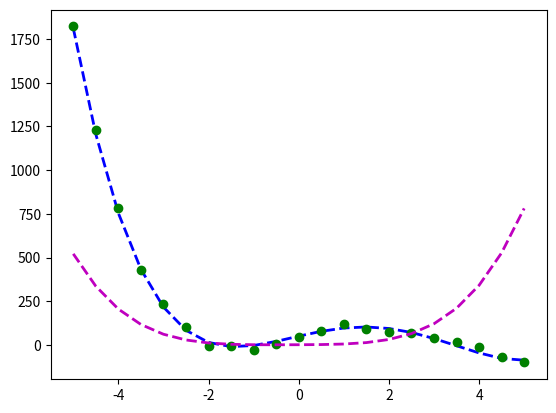

Recreate this plot in Python. (Note: this script raises an exception after producing the figure.)
import pandas as pd
import matplotlib.pyplot as plt
import numpy as np
import scipy.optimize as spo

def error_poly(c, data):
    """ 
    compute error between given polynomial and observed data 
    C: numpy.poly1d object representing polyomial coefficients
    data: 2d array where each row is a point (x, y)

    Returns error as a single real value

    """

    #Metric: Sum of squared y-axis differences
    err = np.sum((data[:,1] - np.polyval(c, data[:, 0])) ** 2)
    return err

def fit_poly(data, error_func, degree=4):
     """
     Fit a polynomial to given data, using supplied error function. 

     data: 2D array where each point is a point (x, y)
     error_func: function that computes the error between a polynomial and observed data 

    Returns polynomial that minimizes the error function. 

     """   

     # generate initial guss for polynomial model (all coeffs = 1)
     guess = np.poly1d(np.ones(degree + 1, dtype=np.float32))

     # plot intial guess
     x = np.linspace(-5, 5, 21)
     plt.plot(x, np.polyval(guess, x), 'm--', linewidth=2.0, label="Initial guess")

     # call optimizer to minimize error function
     result = spo.minimize(error_poly, guess, args=(data,), method='SLSQP', options={'disp':True})
     
     # convert optimal result into a poly1d object
     return np.poly1d(result.x)

def test_run():
    # define orginal polynomial curve 
    corig = np.poly1d([1.5, -10, -5, 60, 50])
    print("Orginal polynomial: {}*x^4 + {}*x^3 + {}*x^2 + {}*x + {}".format(corig[4], corig[3], corig[2], corig[1], corig[0]))
    xorig = np.linspace(-5, 5, 21)
    yorig = np.polyval(corig, xorig)
    plt.plot(xorig, yorig, 'b--', linewidth=2.0, label="Orginal polynomial")

    # generate noisy data points
    noise_sigma = 30.0
    noise = np.random.normal(0, noise_sigma, yorig.shape)
    # convert input into an array, then transpose 
    data = np.asarray([xorig, yorig + noise]).T
    plt.plot(data[:, 0], data[:,1], 'go', label='Data points')

    #try to fit a polynominal to this data
    cfit = fit_poly(data, error_poly)

    print("Orginal polynomial: {}*x^4 + {}*x^3 + {}*x^2 + {}*x + {}".format(cfit[4], cfit[3], cfit[2], cfit[1], cfit[0]))
    plt.plot(data[:, 0], np.polyval(cfit, data[:,0]), 'r--', linewidth=2.0,label="Fitted polynomial")
    
    # add a legend and show plot
    plt.title("Polynomial curve fitting optimization")
    plt.legend()
    plt.show()

if __name__ == "__main__":
     test_run()   